Run: headless pygame with SDL's dummy video driver; simulated clock (each Clock.tick advances the game by its frame time, no real sleeping); random seed 0; keys injected as events and as key.get_pressed() state; mouse plan: one left click at the window centre at the start of phase 2, then a move to the lower-right quarter at the start of phase 3.
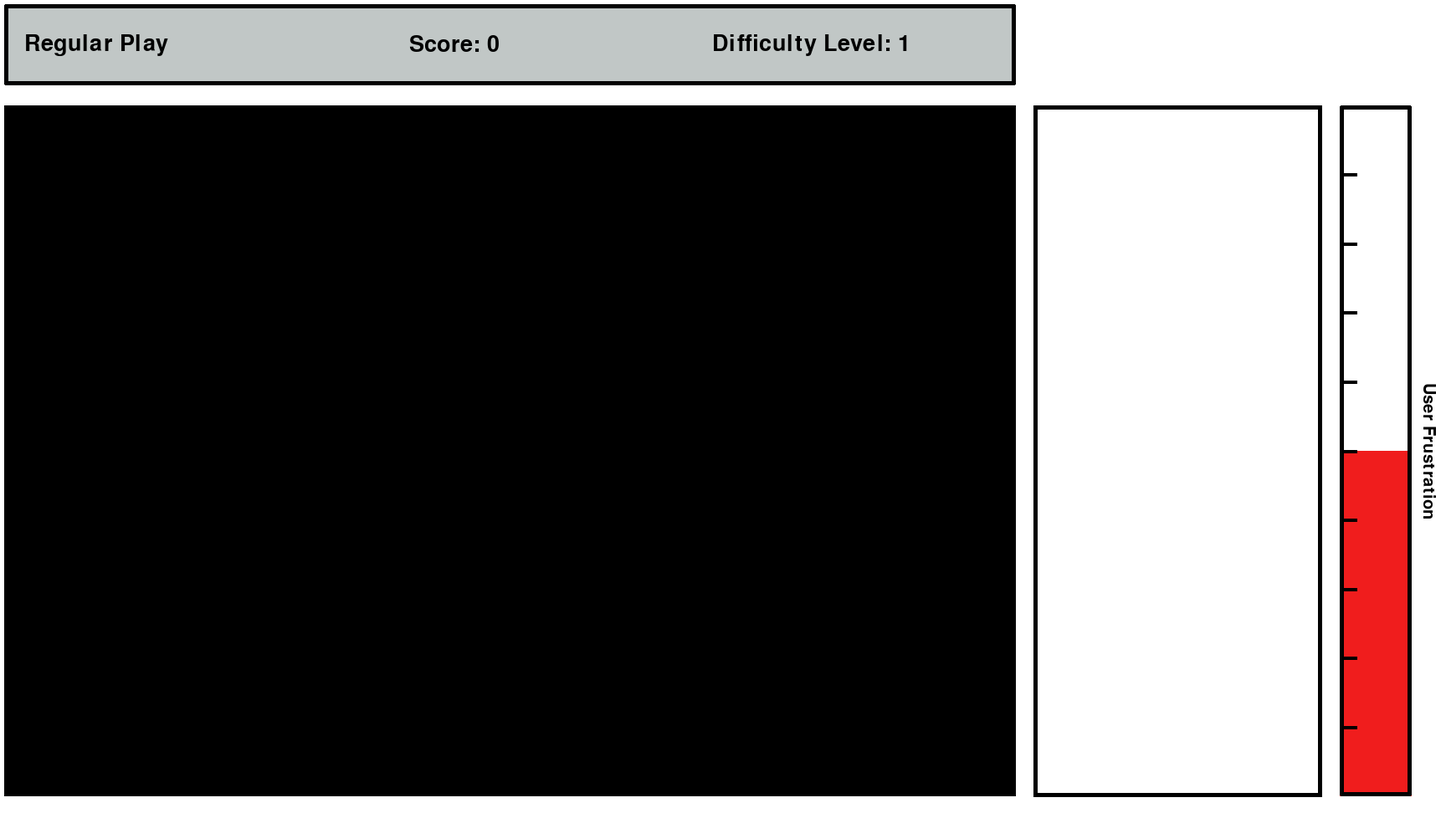
Frame 1 of 4 · flips 1–60 · no input
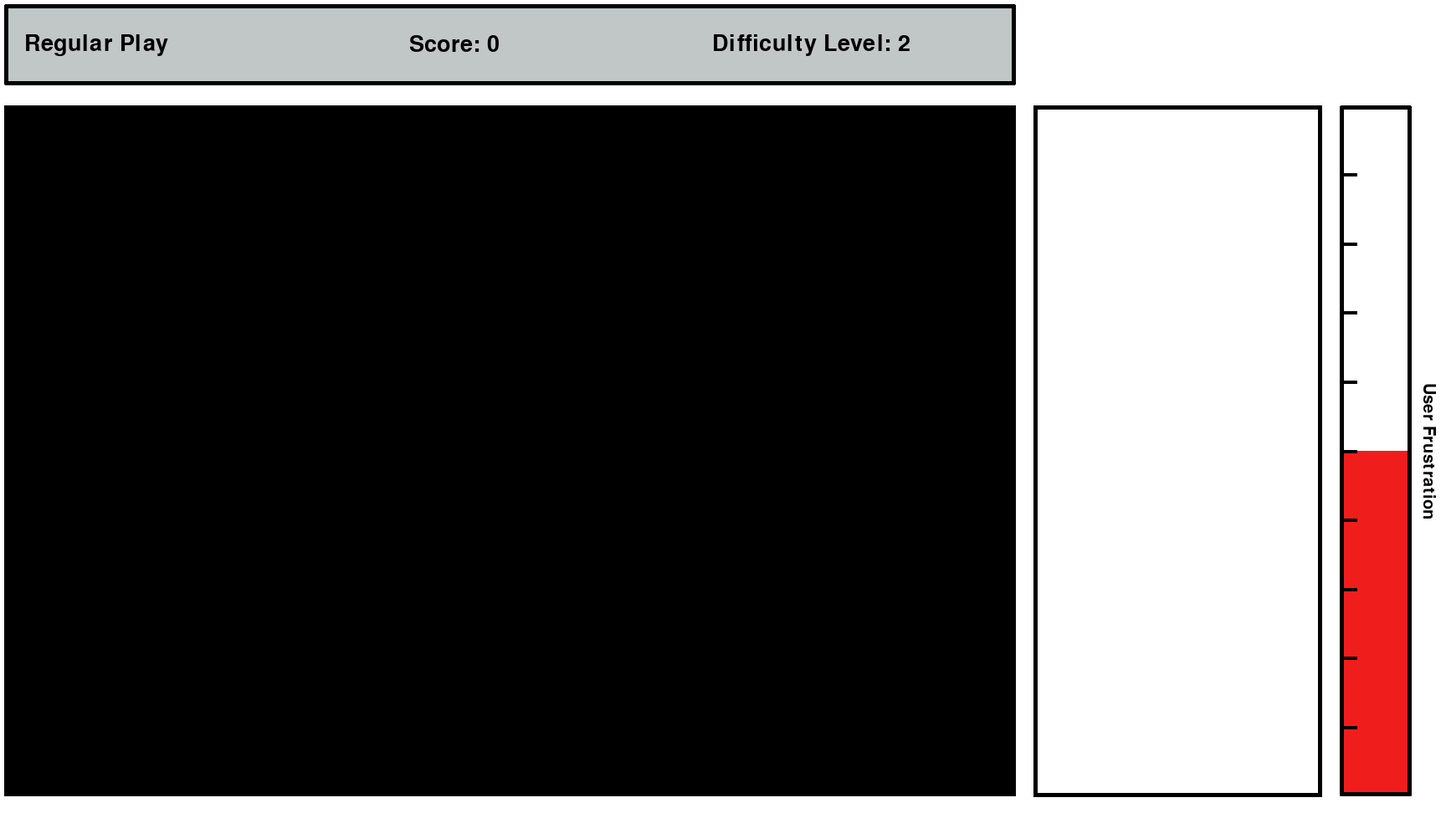
Frame 2 of 4 · flips 61–180 · clicked the window centre · tapped SPACE, RETURN · held RIGHT (→), D
Frame 3 of 4 · flips 181–300 · moved the mouse to the lower-right quarter · held DOWN (↓), S · screen unchanged from frame 2, image omitted
Frame 4 of 4 · flips 301–420 · held LEFT (←), A, UP (↑), W · screen unchanged from frame 3, image omitted

The pygame program that drew these frames:

import random
import pygame
import time

SCREEN_WIDTH, SCREEN_HEIGHT = 1920*0.9, 1080*0.9
TASK_PRIORITIES = {
    'Register Mouse Inputs': 5,
    'Memory Management': 3,
    'Defrag Disk': 2,
    'Select Drivers': 6,
    'User Authentication': 7,
    'File Access Control': 5,
    'Data encryption': 6,
    'Data compression': 4,
    'MALWARE THREAT': 100
}
BLACK = (0, 0, 0)
WHITE = (255, 255, 255)
GREY = (193, 199, 198)
FRUSTRATION_RED = (240, 29, 29)
DEBUG_GREEN = (48, 194, 0)
DEBUG_BLUE = (5, 148, 237)
DEBUG = False


class InfoBar:
    def __init__(self):
        self.rect = pygame.Rect(5, 5, SCREEN_WIDTH * 0.7, SCREEN_HEIGHT * 0.1)
        self.background_colour = GREY
        self.border_colour = BLACK
        self.FONT_SIZE = 40
        self.font = pygame.font.SysFont("Arial", self.FONT_SIZE)
        self.start_time = int(time.time())

        self.mode = 'Regular Play'
        self.score = 0
        self.difficulty_level = 1

    def draw(self, screen: pygame.Surface):
        pygame.draw.rect(screen, self.background_colour, self.rect)
        pygame.draw.rect(screen, self.border_colour, self.rect, 5, 2)

        mode_text = self.font.render(
            self.mode, True,  BLACK, self.background_colour)
        score_text = self.font.render(
            f'Score: {self.score}', True, BLACK, self.background_colour)
        difficulty_text = self.font.render(
            f'Difficulty Level: {self.difficulty_level}', True, BLACK, self.background_colour)

        mode_rect = pygame.Rect(
            0, 0, mode_text.get_width(), mode_text.get_height())
        mode_rect.midleft = (self.rect.left+0.02 *
                             self.rect.width, self.rect.centery)

        score_rect = pygame.Rect(
            0, 0, score_text.get_width(), score_text.get_height())
        score_rect.midleft = (self.rect.left+0.4 *
                              self.rect.width, self.rect.centery)

        difficulty_rect = pygame.Rect(
            0, 0, difficulty_text.get_width(), difficulty_text.get_height())
        difficulty_rect.midleft = (
            self.rect.left+0.7*self.rect.width, self.rect.centery)

        screen.blit(mode_text, mode_rect)
        screen.blit(score_text, score_rect)
        screen.blit(difficulty_text, difficulty_rect)

    def update(self):
        self.score = int(time.time()) - self.start_time


class MiniGame:
    def __init__(self):
        self.rect = pygame.Rect(5, SCREEN_HEIGHT*0.13,
                                SCREEN_WIDTH * 0.7, SCREEN_HEIGHT * 0.85)

    def draw(self, screen: pygame.Surface):
        pygame.draw.rect(screen, BLACK, self.rect)

    def update(self):
        pass


class FrustrationBar:
    def __init__(self):
        self.frustration_level = 50
        self.WIDTH = SCREEN_WIDTH * 0.05
        self.HEIGHT = SCREEN_HEIGHT * 0.85
        self.rect = pygame.Rect(SCREEN_WIDTH-self.WIDTH-40,
                                SCREEN_HEIGHT*0.13, self.WIDTH, self.HEIGHT)
        self.FONT_SIZE = 30
        self.font = pygame.font.SysFont("Arial", self.FONT_SIZE)

    def draw(self, screen: pygame.Surface):
        red_rect = pygame.Rect(self.rect.left, 0, self.WIDTH,
                               self.HEIGHT*0.01*self.frustration_level)
        red_rect.bottom = self.rect.bottom
        pygame.draw.rect(screen, FRUSTRATION_RED, red_rect)

        pygame.draw.rect(screen, BLACK, self.rect, 5, 2)
        for i in range(1, 10):
            i *= 0.1
            dash_height = self.rect.top + i * self.HEIGHT
            pygame.draw.line(screen, BLACK, (self.rect.left,
                             dash_height), (self.rect.left+20, dash_height), 4)

        label = self.font.render('User Frustration', True, BLACK, WHITE)
        label = pygame.transform.rotate(label, 270)
        text_rect = pygame.Rect(0, 0, label.get_width(), label.get_height())
        text_rect.center = (self.rect.centerx+63, self.rect.centery)
        # pygame.draw.rect(screen, DEBUG_GREEN, text_rect)
        screen.blit(label, text_rect)

    def update(self):
        # self.frustration_level += random.randint(-2, 2)
        self.frustration_level = self.frustration_level % 101


class TaskList:
    def __init__(self):
        self.rect = pygame.Rect(
            SCREEN_WIDTH*0.715, SCREEN_HEIGHT*0.13, SCREEN_WIDTH*0.2, SCREEN_HEIGHT * 0.85+1)
        self.tasks: list[Task] = []

    def draw(self, screen: pygame.Surface):
        for task in self.tasks:
            task.draw(screen)
        pygame.draw.rect(screen, BLACK, self.rect, 5)

    def update(self):
        pass

    def add_task(self):
        if len(self.tasks) < 8:
            self.tasks.append(Task(len(self.tasks), self))


class Task:
    def __init__(self, index, parent):
        self.parent: TaskList = parent
        self.index = index
        self.HEIGHT = 103  # Mank number so 8 tasks nicely fit into the list
        self.rect = pygame.Rect(self.parent.rect.left, self.parent.rect.top + 1 +
                                index*self.HEIGHT, self.parent.rect.width, self.HEIGHT)
        self.description_font = pygame.font.SysFont('Arial', 35)
        self.sub_font = pygame.font.SysFont('Arial', 25)
        self.description = random.choice([
            'Register Mouse Inputs',
            'Memory Management',
            'Defrag Disk',
            'Select Drivers',
            'User Authentication',
            'File Access Control',
            'Data encryption',
            'Data compression',
            'MALWARE THREAT'
        ])
        self.time_required = random.randint(1, 10)

        self.description_text = self.description_font.render(
            self.description, True, BLACK)

        self.priority_text = self.sub_font.render(
            f'Priority: {TASK_PRIORITIES[self.description]}', True, BLACK)

        self.time_text = self.sub_font.render(
            f'Time required: {self.time_required}', True, BLACK)
        self.play_button = Button(
            'Play mini-game', self.rect.right-180, self.rect.bottom-60, BLACK, GREY)

    def draw(self, screen: pygame.Surface):
        if self.index % 2 == 0:
            pygame.draw.rect(screen, DEBUG_BLUE, self.rect)
        else:
            pygame.draw.rect(screen, DEBUG_GREEN, self.rect)

        pygame.draw.line(screen, BLACK, self.rect.bottomleft,
                         (self.rect.right-5, self.rect.bottom), 3)

        pygame.draw.line(screen, BLACK, self.rect.topleft,
                         (self.rect.right-5, self.rect.top), 3)

        screen.blit(self.description_text,
                    (self.rect.left+10, self.rect.top+5))
        screen.blit(self.priority_text, (self.rect.left+10, self.rect.top+45))
        screen.blit(self.time_text, (self.rect.left+10, self.rect.top+70))
        self.play_button.draw(screen)


class Button:
    def __init__(self, text, left, top, border_colour, background_colour):
        self.font = pygame.font.SysFont('Arial', 25)
        self.text = text
        self.rendered_text = self.font.render(self.text, True, BLACK)
        self.rect = pygame.Rect(
            left, top, self.rendered_text.get_width()*1.1, self.rendered_text.get_height()*1.2)
        self.text_rect = pygame.Rect(
            0, 0, self.rendered_text.get_width(), self.rendered_text.get_height())
        self.text_rect.center = self.rect.center
        self.border_colour = border_colour
        self.background_colour = background_colour

    def draw(self, screen: pygame.Surface):
        pygame.draw.rect(screen, self.background_colour, self.rect)
        pygame.draw.rect(screen, self.border_colour, self.rect, 2)
        screen.blit(self.rendered_text, self.text_rect)


class DoorsOS:
    def __init__(self):
        self.setup_game()

    def setup_game(self):
        pygame.init()
        pygame.display.set_caption('DoorsOS')
        self.screen = pygame.display.set_mode((SCREEN_WIDTH, SCREEN_HEIGHT))
        self.clock = pygame.time.Clock()

        self.FPS = 60
        self.running = True
        self.info_bar = InfoBar()
        self.task_list = TaskList()
        self.frustration_bar = FrustrationBar()
        self.current_mini_game = MiniGame()

        self.panels = [self.info_bar,
                       self.current_mini_game, self.frustration_bar, self.task_list]

    def play_game(self):
        while self.running:
            for event in pygame.event.get():
                if event.type == pygame.QUIT:
                    self.running = False
                if event.type == pygame.MOUSEBUTTONDOWN:
                    if event.button == 1:
                        self.info_bar.difficulty_level += 1
                    if event.button == 3:
                        self.task_list.add_task()
                if event.type == pygame.MOUSEWHEEL:
                    self.frustration_bar.frustration_level += event.y
            pygame.display.set_caption(
                f'DoorsOS {round(self.clock.get_fps())}fps')
            self.update_panels()
            self.update_screen()
            self.clock.tick(self.FPS)

    def update_panels(self):
        for panel in self.panels:
            panel.update()

    def update_screen(self):
        self.screen.fill(WHITE)
        for panel in self.panels:
            panel.draw(self.screen)

        if DEBUG:
            for i in range(10):
                i += 0.5
                pygame.draw.line(self.screen, DEBUG_BLUE, (SCREEN_WIDTH *
                                 i*0.1, 0), (SCREEN_WIDTH*i*0.1, SCREEN_HEIGHT))
            for i in range(1, 10):
                pygame.draw.line(self.screen, DEBUG_GREEN, (SCREEN_WIDTH *
                                 i*0.1, 0), (SCREEN_WIDTH*i*0.1, SCREEN_HEIGHT), 3)
            for i in range(10):
                i += 0.5
                pygame.draw.line(self.screen, DEBUG_BLUE, (0, SCREEN_HEIGHT *
                                 i*0.1), (SCREEN_WIDTH, SCREEN_HEIGHT*i*0.1))
            for i in range(1, 10):
                pygame.draw.line(self.screen, DEBUG_GREEN, (0, SCREEN_HEIGHT *
                                 i*0.1), (SCREEN_WIDTH, SCREEN_HEIGHT*i*0.1), 3)
        pygame.display.update()


def main():
    game = DoorsOS()
    game.play_game()


if __name__ == '__main__':
    main()
